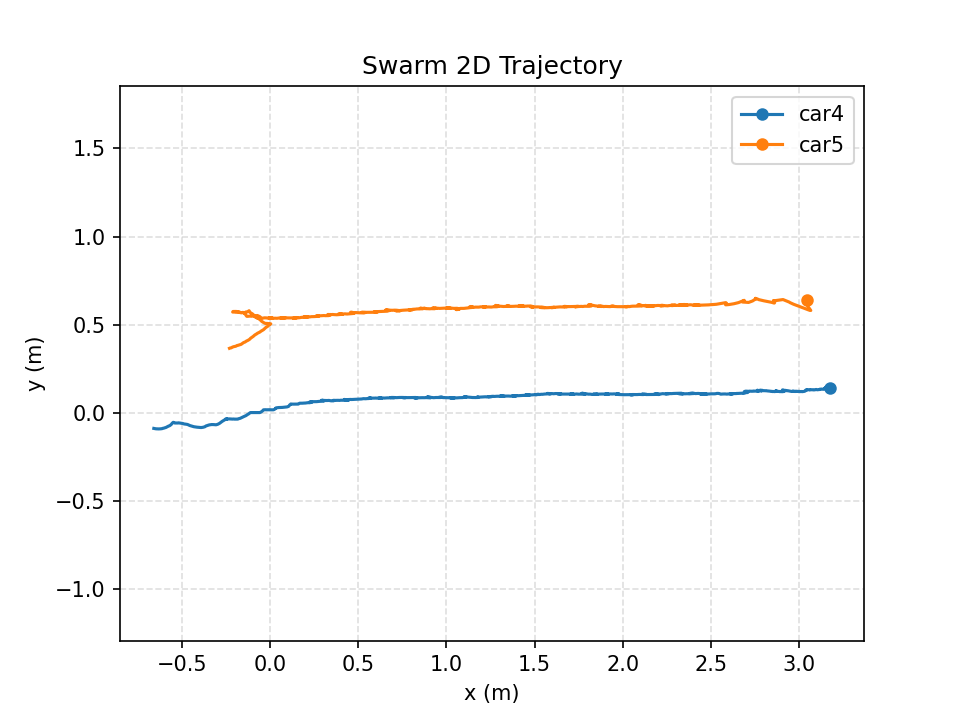

Source data for this figure (header and first rows):
time_s, mocap_time_s, vehicle_id, x_m, y_m, z_m, yaw_rad, target_vx_mps, target_vy_mps, target_vz_mps, measured_vx_mps, measured_vy_mps, measured_vz_mps, target_heading_rad, target_speed_mps, measured_speed_mps, speed_command_mps, angle_command, front_left_command, front_right_command, rear_left_command, rear_right_command, command_sent
0.000000, 1788506799, car4, -0.6585, -0.08754, 0.1375, -3.12, 0.219, -0.02345, 0.000000, 0.2078, -0.1019, 0.000827, 0.000000, 0.2203, 0.2314, 0.000000, 0.000000, -71.19, -35, -79.42, -35, 1
0.000000, 1788506799, car5, -0.2295, 0.3665, 0.1271, 2.296, -0.219, 0.02345, 0.000000, 0.2384, 0.01154, -0.008254, 0.000000, 0.2203, 0.2386, 0.000000, 0.000000, 35, 60.59, 100, -35, 1
0.2021, 1788506799, car4, -0.608, -0.08726, 0.1361, -2.744, 0.2181, -0.0157, 0.000000, 0.2517, -0.009049, -0.003906, 0.000000, 0.2187, 0.2519, 0.000000, 0.000000, -81.26, 35, -47.74, -35, 1
0.2021, 1788506799, car5, -0.1864, 0.3824, 0.128, 2.418, -0.2181, 0.0157, 0.000000, 0.2207, 0.06947, 0.000753, 0.000000, 0.2187, 0.2314, 0.000000, 0.000000, 35, 60.34, 100, -35, 1
0.4163, 1788506799, car4, -0.5643, -0.06905, 0.1365, -2.273, 0.2182, -0.01515, 0.000000, 0.216, 0.0872, 0.001347, 0.000000, 0.2187, 0.2329, 0.000000, 0.000000, -85.88, 60.01, 35, -35, 1
0.4163, 1788506799, car5, -0.1422, 0.4017, 0.1275, 2.52, -0.2182, 0.01515, 0.000000, 0.2095, 0.09509, -0.001882, 0.000000, 0.2187, 0.23, 0.000000, 0.000000, 35, 60.05, 100, -35, 1
0.618, 1788506799, car4, -0.5396, -0.05621, 0.1362, -1.854, 0.2215, -0.007008, 0.000000, 0.1238, 0.07237, -0.000956, 0.000000, 0.2216, 0.1434, 0.000000, 0.000000, -88.61, 93.93, 35, -35, 1
0.618, 1788506799, car5, -0.1008, 0.4299, 0.1266, 2.614, -0.2215, 0.007008, 0.000000, 0.202, 0.134, -0.002722, 0.000000, 0.2216, 0.2424, 0.000000, 0.000000, 35, 60.02, 100, -35, 1
0.8196, 1788506799, car4, -0.5223, -0.05704, 0.1361, -1.373, 0.2245, 0.005854, 0.000000, 0.08934, -0.005461, -0.001271, 0.000000, 0.2246, 0.08951, 0.000000, 0.000000, -70.23, 100, 49.51, -35, 1
0.8196, 1788506799, car5, -0.06488, 0.4549, 0.1266, 2.658, -0.2245, -0.005854, 0.000000, 0.1818, 0.1298, -0.000874, 0.000000, 0.2246, 0.2234, 0.000000, 0.000000, 35, 60.3, 100, -35, 1
1.022, 1788506800, car4, -0.4958, -0.05931, 0.1356, -0.9831, 0.2254, 0.01865, 0.000000, 0.1238, -0.009763, -0.002208, 0.000000, 0.2262, 0.1242, 0.000000, 0.000000, -46.57, 100, 55.1, -35, 1
1.022, 1788506800, car5, -0.02918, 0.4793, 0.1264, 2.733, -0.2254, -0.01865, 0.000000, 0.175, 0.1156, -0.001724, 0.000000, 0.2262, 0.2098, 0.000000, 0.000000, 35, 60.32, 100, -35, 1
1.224, 1788506800, car4, -0.4676, -0.06519, 0.1358, -0.7724, 0.225, 0.03356, 0.000000, 0.1425, -0.02977, 0.000368, 0.000000, 0.2275, 0.1456, 0.000000, 0.000000, -41.03, 100, 56.03, 35, 1
1.224, 1788506800, car5, 0.004632, 0.5053, 0.1255, 2.774, -0.225, -0.03356, 0.000000, 0.1712, 0.1355, -0.003740, 0.000000, 0.2275, 0.2183, 0.000000, 0.000000, 35, 60.53, 100, -35, 1
1.426, 1788506800, car4, -0.4377, -0.07628, 0.1356, -0.3669, 0.214, 0.04329, 0.000000, 0.148, -0.0538, -0.000860, 0.000000, 0.2183, 0.1575, 0.000000, 0.000000, -35, 100, 75.58, 35, 1
1.426, 1788506800, car5, -0.02531, 0.5072, 0.1258, 2.364, -0.214, -0.04329, 0.000000, -0.1241, 0.01985, 0.002525, 0.000000, 0.2183, 0.1257, 0.000000, 0.000000, 35, 59.18, 100, -35, 1
1.628, 1788506800, car4, -0.3868, -0.08237, 0.1349, -0.01595, 0.19, 0.06542, 0.000000, 0.249, -0.03522, -0.002962, 0.000000, 0.201, 0.2515, 0.000000, 0.000000, -35, 85.87, 84.6, -35, 1
1.628, 1788506800, car5, -0.05897, 0.5305, 0.1267, 2.039, -0.19, -0.06542, 0.000000, -0.1644, 0.1046, 0.002497, 0.000000, 0.201, 0.1949, 0.000000, 0.000000, -35, 45.02, 100, -82.94, 1
1.83, 1788506800, car4, -0.3511, -0.06999, 0.1345, 0.03435, 0.1716, 0.06852, 0.000000, 0.1777, 0.05741, -0.002577, 0.000000, 0.1848, 0.1867, 0.000000, 0.000000, 35, 79.85, 82.6, 35, 1
1.83, 1788506800, car5, -0.07584, 0.5399, 0.1263, 1.989, -0.1716, -0.06852, 0.000000, -0.0921, 0.05547, -0.000194, 0.000000, 0.1848, 0.1075, 0.000000, 0.000000, -35, 41.7, 100, -88.37, 1
2.031, 1788506801, car4, -0.3059, -0.06705, 0.1339, -0.09126, 0.1433, 0.08059, 0.000000, 0.2243, 0.0221, -0.002620, 0.000000, 0.1644, 0.2254, 0.000000, 0.000000, -35, 76.41, 69.11, -35, 1
2.031, 1788506801, car5, -0.09109, 0.5538, 0.1264, 1.844, -0.1433, -0.08059, 0.000000, -0.07427, 0.06131, 0.000072, 0.000000, 0.1644, 0.09631, 0.000000, 0.000000, -42.04, 35, 77.64, -100, 1
2.233, 1788506801, car4, -0.2783, -0.05241, 0.1334, -0.0255, 0.1155, 0.08666, 0.000000, 0.1568, 0.06474, -0.001591, 0.000000, 0.1444, 0.1697, 0.000000, 0.000000, -35, 66.67, 64.63, -35, 1
2.233, 1788506801, car5, -0.1136, 0.5711, 0.1265, 1.634, -0.1155, -0.08666, 0.000000, -0.1158, 0.09004, 0.000026, 0.000000, 0.1444, 0.1467, 0.000000, 0.000000, -47.44, -35, 39.22, -100, 1
2.435, 1788506801, car4, -0.2543, -0.03609, 0.1331, -0.02434, 0.09113, 0.07968, 0.000000, 0.1152, 0.07578, -0.001009, 0.000000, 0.1211, 0.1379, 0.000000, 0.000000, -35, 59.45, 57.51, -35, 1
2.435, 1788506801, car5, -0.13, 0.5726, 0.1273, 1.229, -0.09113, -0.07968, 0.000000, -0.07734, 0.01235, 0.003745, 0.000000, 0.1211, 0.07832, 0.000000, 0.000000, -40.3, -35, 35, -100, 1
2.636, 1788506801, car4, -0.2456, -0.03522, 0.1333, -0.03691, 0.07027, 0.07916, 0.000000, 0.05104, 0.01462, -0.000170, 0.000000, 0.1059, 0.05309, 0.000000, 0.000000, -35, 65.12, 62.17, -35, 1
2.636, 1788506801, car5, -0.1519, 0.5704, 0.1285, 0.7151, -0.07027, -0.07916, 0.000000, -0.1149, -0.01678, 0.003753, 0.000000, 0.1059, 0.1161, 0.000000, 0.000000, -35, -46.94, 35, -66.36, 1
2.842, 1788506801, car4, -0.2434, -0.03465, 0.1334, -0.0629, 0.04488, 0.08314, 0.000000, 0.01093, 0.002297, 0.000123, 0.000000, 0.09448, 0.01117, 0.000000, 0.000000, -35, 64.75, 59.72, -35, 1
2.842, 1788506801, car5, -0.1844, 0.5747, 0.1276, 0.2427, -0.04488, -0.08314, 0.000000, -0.1496, 0.0202, -0.001211, 0.000000, 0.09448, 0.151, 0.000000, 0.000000, 35, -35, -35, -35, 1
3.055, 1788506802, car4, -0.2439, -0.03445, 0.1332, -0.06545, 0.1249, 0.08199, 0.000000, -0.001406, 0.001202, -0.000938, 0.000000, 0.1494, 0.001850, 0.000000, 0.000000, -35, 95.75, 90.51, -35, 1
3.055, 1788506802, car5, -0.2114, 0.5724, 0.1271, -0.03942, 0.07508, -0.08199, 0.000000, -0.1275, -0.005366, -0.002328, 0.000000, 0.1112, 0.1276, 0.000000, 0.000000, 55, 35, 35, 58.16, 1
3.257, 1788506802, car4, -0.2435, -0.03432, 0.1334, -0.05954, 0.1471, 0.08018, 0.000000, 0.001443, -0.001487, 0.000417, 0.000000, 0.1676, 0.002072, 0.000000, 0.000000, 35, 100, 95.61, 35, 1
3.257, 1788506802, car5, -0.1816, 0.571, 0.1266, -0.07975, 0.05285, -0.08018, 0.000000, 0.1283, -0.009620, -0.002722, 0.000000, 0.09603, 0.1286, 0.000000, 0.000000, 35, -35, -35, 35, 1
3.458, 1788506802, car4, -0.1927, -0.03496, 0.1331, -0.118, 0.1361, 0.07649, 0.000000, 0.2311, -0.002053, -0.001275, 0.000000, 0.1561, 0.2311, 0.000000, 0.000000, -35, 80.65, 71.21, -35, 1
3.458, 1788506802, car5, -0.1458, 0.5646, 0.1261, -0.08147, 0.06392, -0.07649, 0.000000, 0.1888, -0.02655, -0.002126, 0.000000, 0.09969, 0.1907, 0.000000, 0.000000, 35, -35, -35, 35, 1
3.66, 1788506802, car4, -0.154, -0.0224, 0.1331, -0.03799, 0.1156, 0.05741, 0.000000, 0.2117, 0.05875, 0.000414, 0.000000, 0.1291, 0.2197, 0.000000, 0.000000, -35, 56.58, 53.55, -35, 1
3.66, 1788506802, car5, -0.1341, 0.5508, 0.126, -0.0365, 0.08439, -0.05741, 0.000000, 0.06585, -0.07228, -0.001575, 0.000000, 0.1021, 0.09778, 0.000000, 0.000000, 35, 35, 35, 35, 1
3.862, 1788506802, car4, -0.1276, -0.009036, 0.133, -0.01954, 0.116, 0.04541, 0.000000, 0.1402, 0.06971, -0.000658, 0.000000, 0.1245, 0.1565, 0.000000, 0.000000, -35, 56.2, 54.63, -35, 1
3.862, 1788506802, car5, -0.1074, 0.5484, 0.1255, 0.05668, 0.08404, -0.04541, 0.000000, 0.1248, -0.01679, -0.002054, 0.000000, 0.09552, 0.126, 0.000000, 0.000000, 35, -35, 35, 35, 1
4.064, 1788506803, car4, -0.105, 0.002198, 0.1329, -0.03429, 0.1298, 0.03836, 0.000000, 0.1046, 0.05839, -0.000246, 0.000000, 0.1353, 0.1198, 0.000000, 0.000000, 35, 64.81, 62.07, 35, 1
4.064, 1788506803, car5, -0.06736, 0.5508, 0.1252, 0.02008, 0.07023, -0.03836, 0.000000, 0.2001, 0.01485, -0.001390, 0.000000, 0.08003, 0.2007, 0.000000, 0.000000, 35, -35, -35, 35, 1
4.268, 1788506803, car4, -0.05749, 0.002235, 0.1329, 0.0574, 0.1047, 0.02948, 0.000000, 0.2268, -0.001060, 0.000001, 0.000000, 0.1088, 0.2268, 0.000000, 0.000000, -35, 40.39, 44.98, -35, 1
4.268, 1788506803, car5, -0.05154, 0.5393, 0.125, 0.0466, 0.09526, -0.02948, 0.000000, 0.08385, -0.05482, -0.001324, 0.000000, 0.09972, 0.1002, 0.000000, 0.000000, 35, 35, 35, 35, 1
4.47, 1788506803, car4, -0.0404, 0.01433, 0.1325, -0.005855, 0.1116, 0.01995, 0.000000, 0.1138, 0.05809, -0.001848, 0.000000, 0.1134, 0.1278, 0.000000, 0.000000, 35, 43.97, 43.5, 35, 1
4.47, 1788506803, car5, -0.02587, 0.5393, 0.1254, -0.006150, 0.08841, -0.01995, 0.000000, 0.1172, -0.007299, 0.000764, 0.000000, 0.09063, 0.1175, 0.000000, 0.000000, 35, 35, 35, 35, 1
4.671, 1788506803, car4, -0.02253, 0.01789, 0.132, -0.0194, 0.1304, 0.01517, 0.000000, 0.07942, 0.02292, -0.001693, 0.000000, 0.1312, 0.08266, 0.000000, 0.000000, 35, 59.59, 58.04, 35, 1
4.671, 1788506803, car5, 0.01564, 0.537, 0.1265, -0.04954, 0.06965, -0.01517, 0.000000, 0.2227, -0.01128, 0.007141, 0.000000, 0.07128, 0.223, 0.000000, 0.000000, -35, -35, -35, -35, 1
4.873, 1788506803, car4, 0.02296, 0.01911, 0.1322, 0.1219, 0.07655, 0.015, 0.000000, 0.2282, 0.002445, -0.002377, 0.000000, 0.07801, 0.2282, 0.000000, 0.000000, -35, 35, 35, -35, 1
4.873, 1788506803, car5, -0.006472, 0.5379, 0.1249, -0.02119, 0.1234, -0.015, 0.000000, -0.0892, 0.002288, -0.006607, 0.000000, 0.1244, 0.08923, 0.000000, 0.000000, 41.19, 35.47, 35, 42.88, 1
5.086, 1788506804, car4, 0.03494, 0.02837, 0.1317, 0.1345, 0.1, 0.000000, 0.000000, 0.05664, 0.04195, -0.000100, 0.000000, 0.1, 0.07048, 0.000000, 0.000000, 35, 35, 38.35, 35, 1
5.086, 1788506804, car5, 0.02369, 0.5369, 0.1251, 0.003485, 0.1, 0.000000, 0.000000, 0.1298, -0.004870, 0.001346, 0.000000, 0.1, 0.1299, 0.000000, 0.000000, 35, 35, 35, 35, 1
5.296, 1788506804, car4, 0.05049, 0.03081, 0.1313, 0.06593, 0.116, 0.005866, 0.000000, 0.06685, 0.01245, -0.001504, 0.000000, 0.1162, 0.068, 0.000000, 0.000000, 35, 43.83, 49.11, 35, 1
5.296, 1788506804, car5, 0.07054, 0.5382, 0.1246, 0.03061, 0.08399, -0.005866, 0.000000, 0.2261, 0.005200, -0.002415, 0.000000, 0.08419, 0.2262, 0.000000, 0.000000, -35, -35, -35, -35, 1
5.498, 1788506804, car4, 0.09347, 0.03386, 0.131, 0.06374, 0.081, 0.003931, 0.000000, 0.2058, 0.01508, -0.002032, 0.000000, 0.0811, 0.2063, 0.000000, 0.000000, -35, 35, 35, -35, 1
5.498, 1788506804, car5, 0.06967, 0.5388, 0.1246, 0.02989, 0.119, -0.003931, 0.000000, 0.02918, 0.004352, -0.000136, 0.000000, 0.1191, 0.0295, 0.000000, 0.000000, 35, 35, 35, 35, 1
5.7, 1788506804, car4, 0.1112, 0.04518, 0.1304, 0.007000, 0.06707, -0.004796, 0.000000, 0.1101, 0.05279, -0.001509, 0.000000, 0.06724, 0.1221, 0.000000, 0.000000, -35, 35, 35, -35, 1
5.7, 1788506804, car5, 0.06984, 0.5392, 0.1241, -0.03019, 0.1329, 0.004796, 0.000000, -0.0269, 0.000442, -0.002023, 0.000000, 0.133, 0.02691, 0.000000, 0.000000, 37.51, 45.42, 43.01, 39.93, 1
5.901, 1788506804, car4, 0.1183, 0.05086, 0.1303, -0.02372, 0.1, 0.000000, 0.000000, 0.03721, 0.03336, -0.002054, 0.000000, 0.1, 0.04997, 0.000000, 0.000000, 35, 35, 35, 35, 1
5.901, 1788506804, car5, 0.1177, 0.5388, 0.1257, -0.007764, 0.1, 0.000000, 0.000000, 0.2369, -0.001454, 0.006449, 0.000000, 0.1, 0.2369, 0.000000, 0.000000, -35, -35, -35, -35, 1
... 316 more rows
